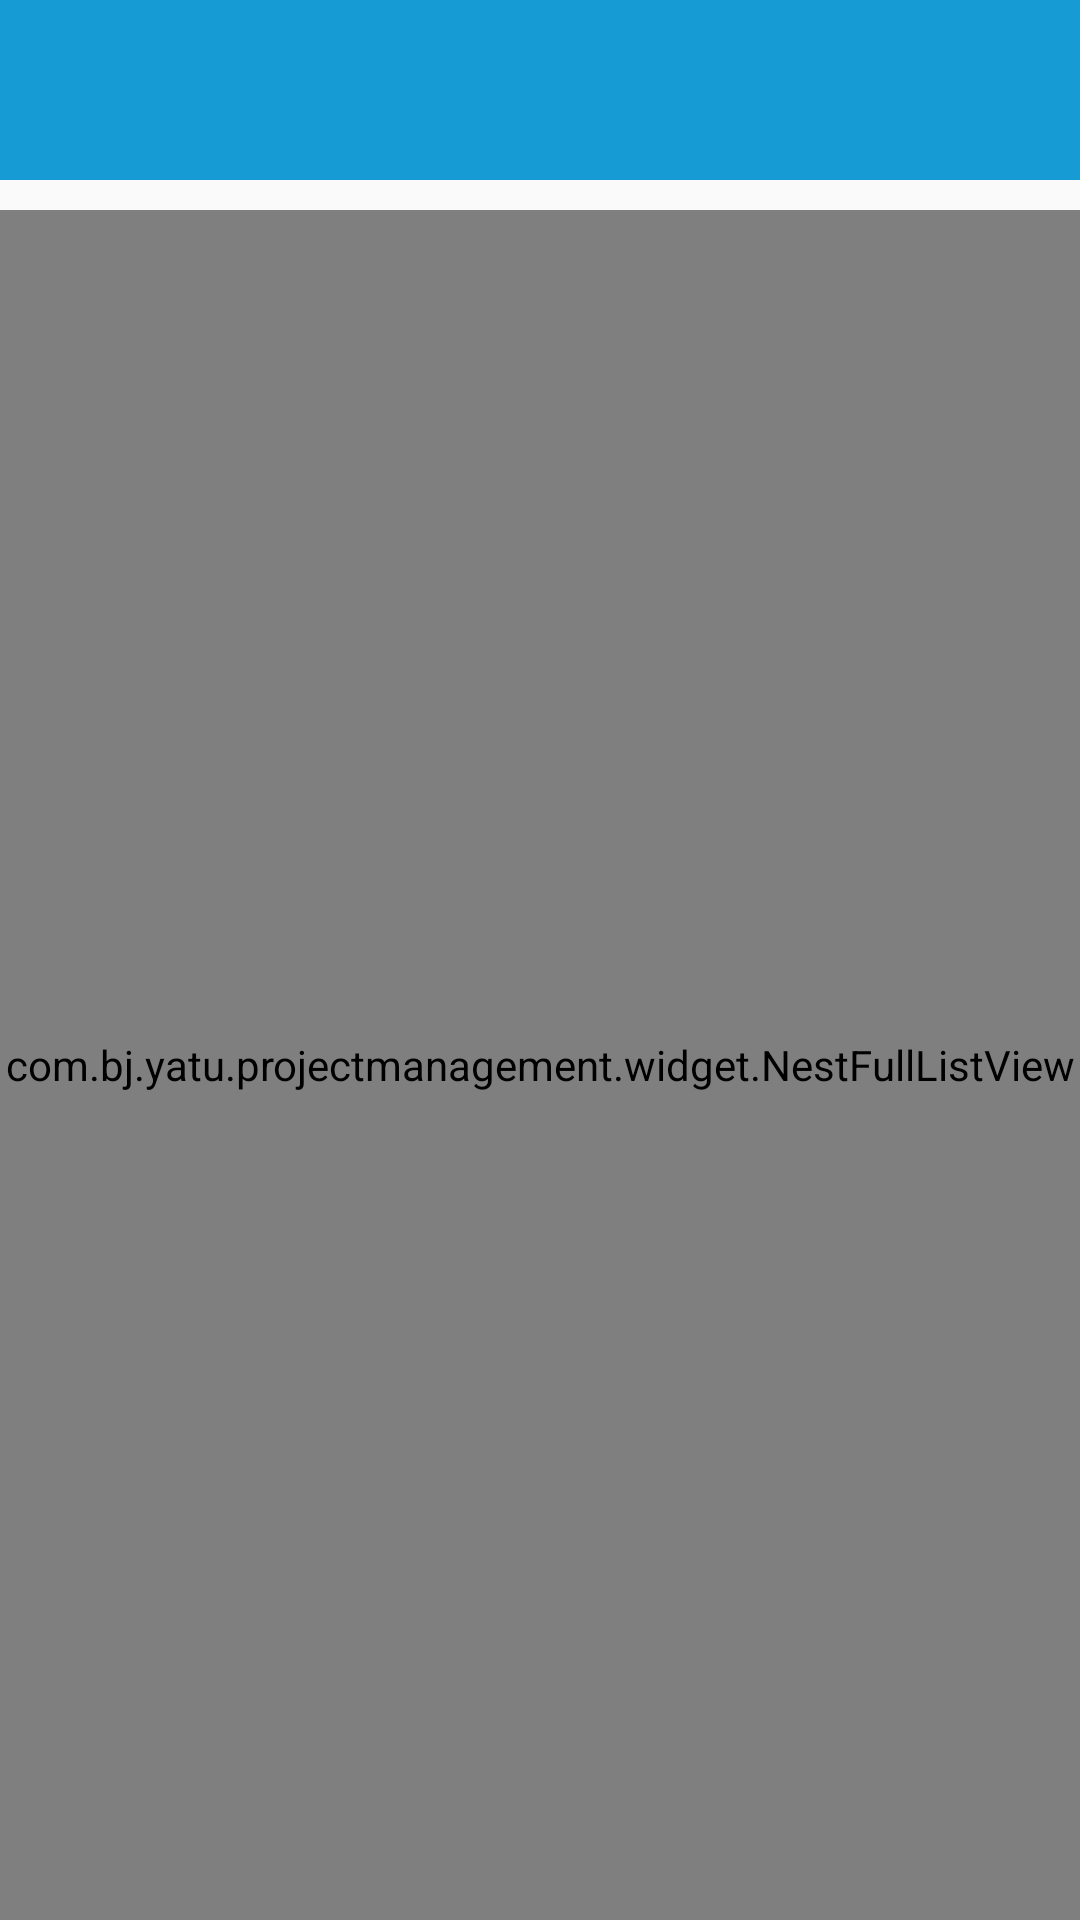

Reconstruct the res/layout file that produces this screen, plus the resources it refers to.
<!-- AndroidManifest.xml: application theme AppTheme -->
<!-- res/layout/fragment_pmanager_nofinish.xml -->
<?xml version="1.0" encoding="utf-8"?>
<RelativeLayout xmlns:android="http://schemas.android.com/apk/res/android"
    android:layout_width="match_parent"
    android:layout_height="match_parent">

    <include android:id="@+id/title_bar"
        layout="@layout/title_bar"/>

    <com.bj.yatu.projectmanagement.widget.NestFullListView
        android:id="@+id/project_lv"
        android:layout_width="match_parent"
        android:layout_height="match_parent"
        android:layout_below="@id/title_bar"
        android:layout_marginTop="10dp"
        android:orientation="vertical"
        android:showDividers="middle"/>

</RelativeLayout>
<!-- res/layout/title_bar.xml (included above) -->
<?xml version="1.0" encoding="utf-8"?>
<RelativeLayout xmlns:android="http://schemas.android.com/apk/res/android"
    android:layout_width="fill_parent"
    android:layout_height="60dp"
    android:background="@color/theme_color" >

    <ImageView
        android:id="@+id/image_left"
        android:layout_width="wrap_content"
        android:layout_height="wrap_content"
        android:layout_marginTop="30dp"/>

    <TextView
        android:id="@+id/text_center"
        android:layout_width="wrap_content"
        android:layout_height="wrap_content"
        android:layout_centerHorizontal="true"
        android:layout_marginTop="28dp"
        android:textColor="@color/white"
        android:textSize="18sp" />

    <ImageView
        android:id="@+id/image_right"
        android:layout_width="wrap_content"
        android:layout_height="wrap_content"
        android:layout_alignParentRight="true"
        android:layout_marginTop="30dp"
        android:layout_marginRight="10dp" />

    <TextView
        android:id="@+id/text_right"
        android:layout_width="wrap_content"
        android:layout_height="wrap_content"
        android:layout_alignParentRight="true"
        android:layout_marginRight="10dp"
        android:layout_marginTop="30dp"
        android:textColor="@color/white"
        android:textSize="16sp" />

</RelativeLayout>
<!-- resources referenced by this layout -->
<resources>
  <color name="theme_color">#169BD5</color>
  <color name="white">#FFFFFF</color>
  <style name="AppTheme" parent="Theme.AppCompat.Light.NoActionBar">
          
          <item name="colorPrimary">@color/colorPrimary</item>
          <item name="colorPrimaryDark">@color/colorPrimaryDark</item>
          <item name="colorAccent">@color/colorAccent</item>
      </style>
  <color name="colorPrimary">#3F51B5</color>
  <color name="colorPrimaryDark">#303F9F</color>
  <color name="colorAccent">#FF4081</color>
</resources>
